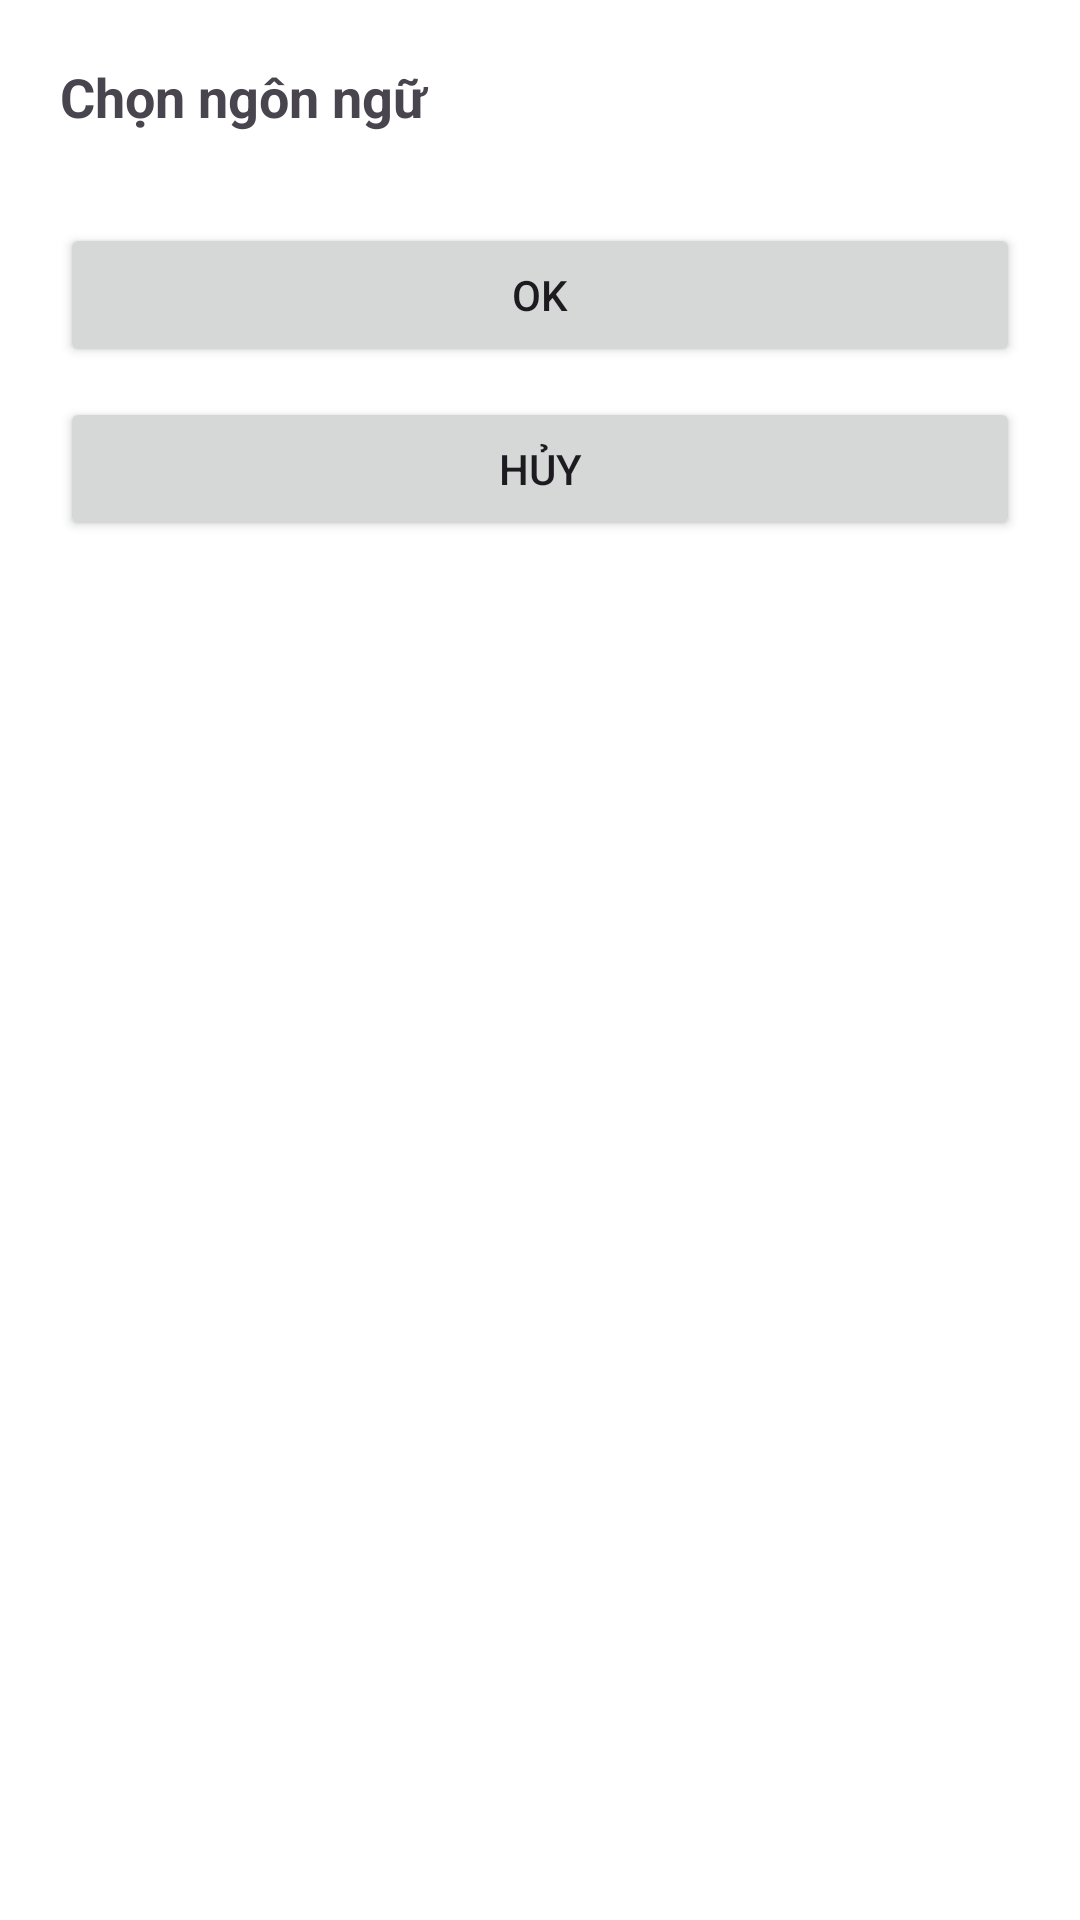

Layout XML and referenced resources for this Android screen:
<!-- AndroidManifest.xml: application theme DefaultTheme -->
<!-- res/layout/dialog_locale_selector.xml -->
<?xml version="1.0" encoding="utf-8"?>
<LinearLayout
    xmlns:android="http://schemas.android.com/apk/res/android"
    android:id="@+id/dialog_root"
    android:layout_width="match_parent"
    android:layout_height="wrap_content"
    android:orientation="vertical"
    android:padding="20dp">

    <TextView
        android:id="@+id/dialog_title"
        android:layout_width="match_parent"
        android:layout_height="wrap_content"
        android:text="Chọn ngôn ngữ"
        android:textSize="18sp"
        android:textStyle="bold" />

    <RadioGroup
        android:id="@+id/lang_radio_group"
        android:layout_width="match_parent"
        android:layout_height="wrap_content"
        android:orientation="vertical"
        android:layout_marginTop="10dp" />

    <Button
        android:id="@+id/btn_ok"
        android:layout_width="match_parent"
        android:layout_height="wrap_content"
        android:text="OK"
        android:layout_marginTop="20dp" />

    <Button
        android:id="@+id/btn_cancel"
        android:layout_width="match_parent"
        android:layout_height="wrap_content"
        android:text="Hủy"
        android:layout_marginTop="10dp" />
</LinearLayout>
<!-- resources referenced by this layout -->
<resources>
  <style name="DefaultTheme" parent="Theme.Material3.DayNight">
  
          <item name="android:statusBarColor">#F2EDED</item>
  
          <item name="android:navigationBarColor">#F2EDED</item>
  
          <item name="android:windowBackground">@color/white</item>
  
          <item name="windowActionBar">false</item>
  
          <item name="windowNoTitle">true</item>
  
          <item name="android:windowFullscreen">true</item>
  
          <item name="colorApp">@color/white</item>
  
          
          <item name="colorTextView">@color/black</item>
          <item name="colorError">#F44336</item>
          <item name="colorSuccess">#4CAF50</item>
          <item name="colorWarning">#FF9800</item>
      </style>
  <color name="white">#FFFFFFFF</color>
  <color name="black">#FF000000</color>
</resources>
